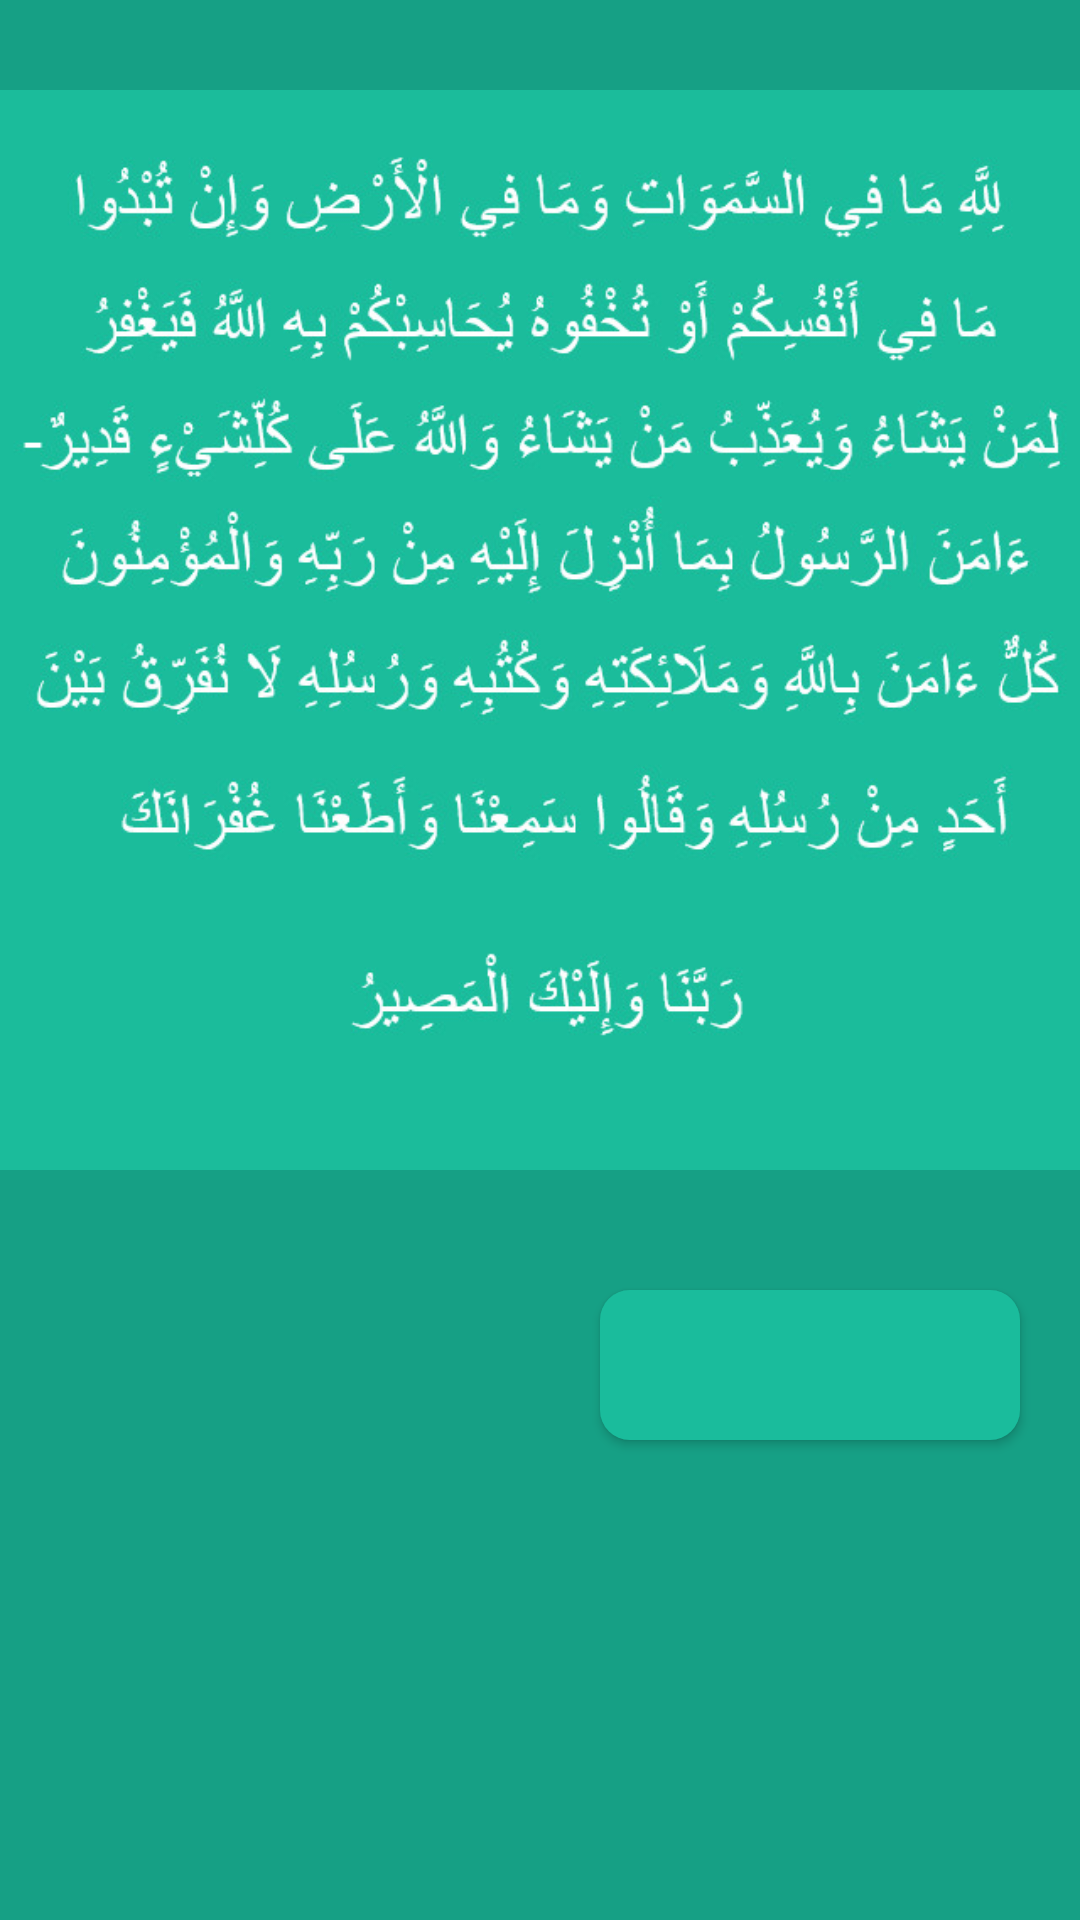

Write the Android layout XML for this screen, with the resource values it uses.
<!-- AndroidManifest.xml: application theme AppTheme -->
<!-- res/layout/activity_5.xml -->
<?xml version="1.0" encoding="utf-8"?>
<LinearLayout xmlns:android="http://schemas.android.com/apk/res/android"
    xmlns:app="http://schemas.android.com/apk/res-auto"
    xmlns:tools="http://schemas.android.com/tools"
    android:layout_width="match_parent"
    android:layout_height="match_parent"
    android:background="@color/back"
    android:orientation="vertical"
    tools:context="genius.com.mymatsurat.Matsurat.Activity5">

    <ImageView
        android:layout_width="match_parent"
        android:layout_height="420dp"
        android:src="@drawable/t"/>

    <Button
        android:id="@+id/button5"
        android:layout_width="140dp"
        android:layout_height="50dp"
        android:textColor="@color/white"
        android:layout_marginLeft="200dp"
        android:layout_marginTop="10dp"
        android:background="@drawable/rounded_button"
        />

</LinearLayout>
<!-- resources referenced by this layout -->
<resources>
  <color name="back">#16a085</color>
  <color name="white">#ffffff</color>
  <!-- drawable rounded_button (drawable) -->
  <?xml version="1.0" encoding="utf-8"?>
  <shape xmlns:android="http://schemas.android.com/apk/res/android"
      android:shape="rectangle">
  
      <solid android:color="@color/ijo"/>
      <corners android:radius="10dp"/>
  
  </shape>
  <!-- drawable t: jpg bitmap (drawable-v24, 114862 bytes) -->
  <style name="AppTheme" parent="Theme.AppCompat.NoActionBar">
  
          
          <item name="colorPrimary">@color/ijo</item>
          <item name="colorPrimaryDark">@color/back</item>
          <item name="colorAccent">@color/ijo</item>
      </style>
  <color name="ijo">#1abc9c</color>
</resources>
